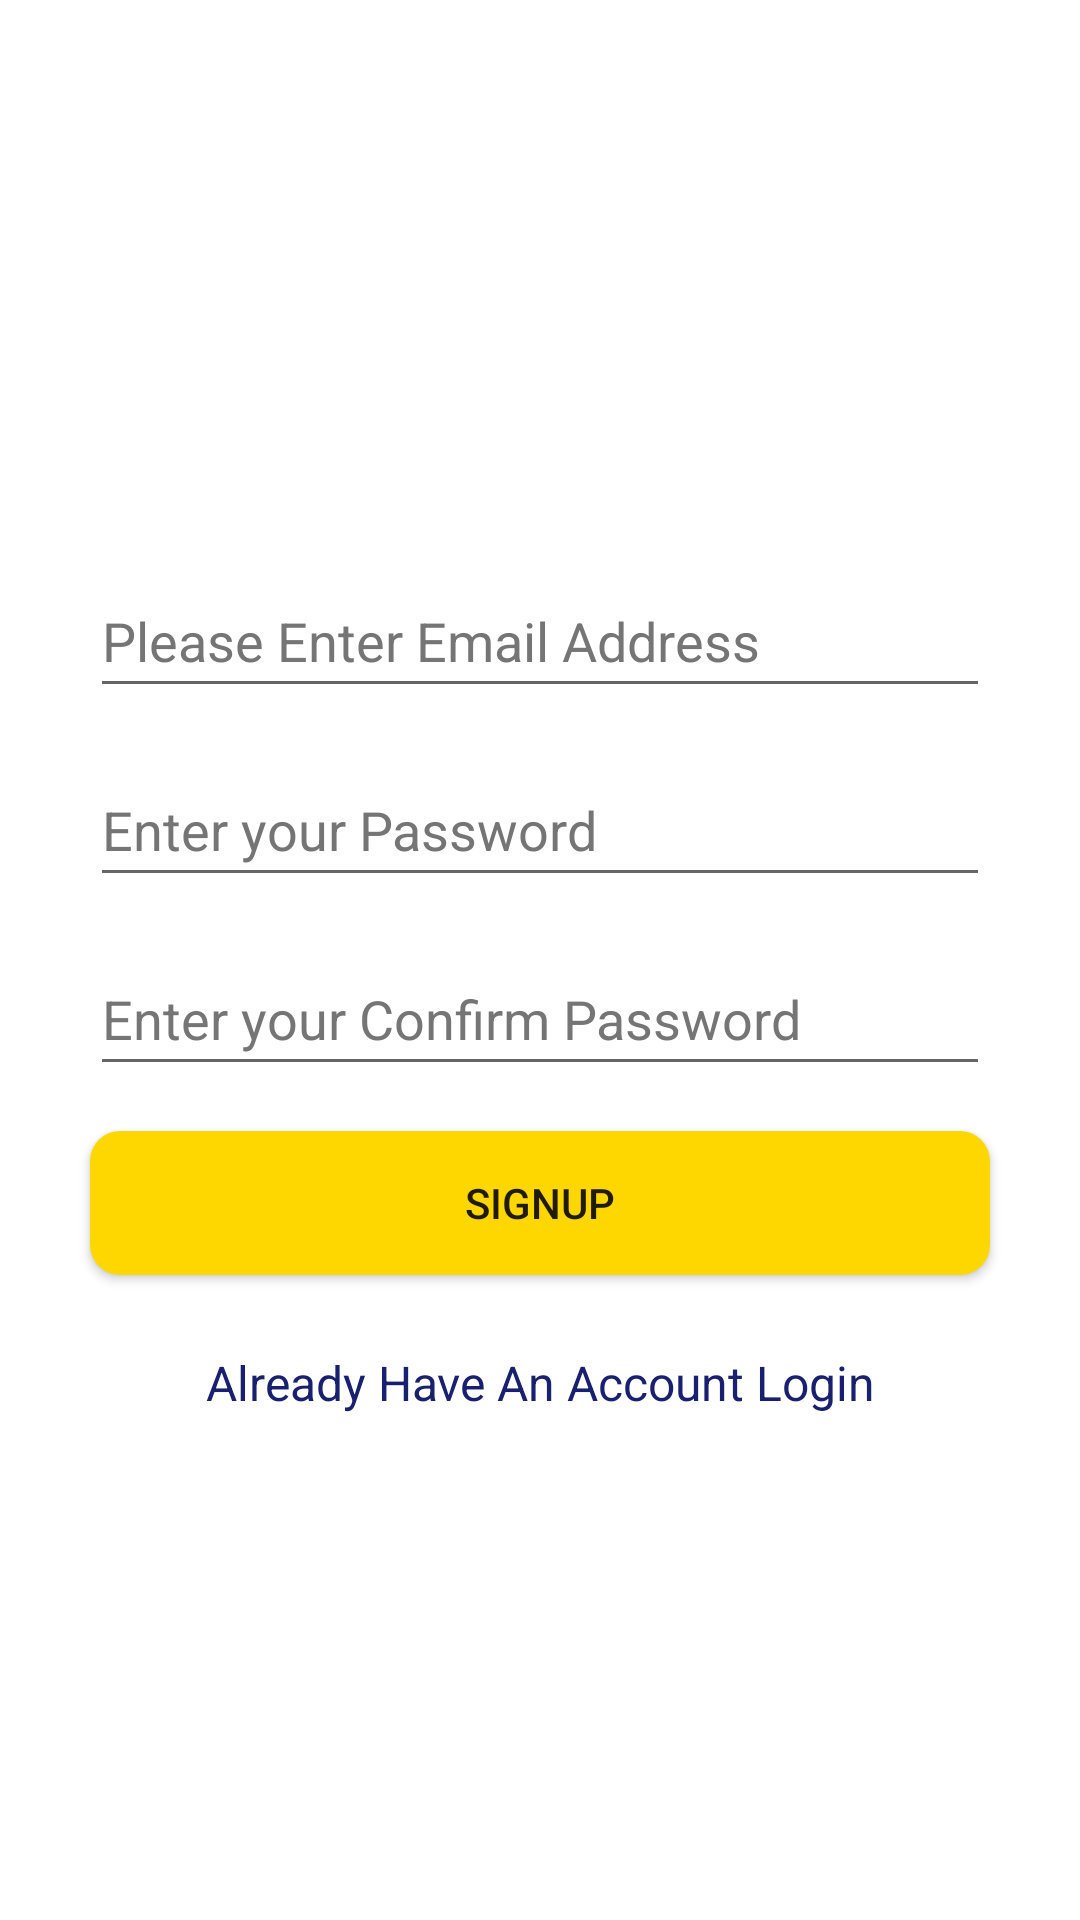

Layout XML and referenced resources for this Android screen:
<!-- AndroidManifest.xml: application theme Theme.PlantDiseaseDetection -->
<!-- res/layout/activity_signup.xml -->
<?xml version="1.0" encoding="utf-8"?>
<androidx.constraintlayout.widget.ConstraintLayout xmlns:android="http://schemas.android.com/apk/res/android"
    xmlns:app="http://schemas.android.com/apk/res-auto"
    xmlns:tools="http://schemas.android.com/tools"
    android:layout_width="match_parent"
    android:layout_height="match_parent"
    tools:context=".SignupActivity">

    <LinearLayout
        android:layout_width="match_parent"
        android:layout_height="match_parent"
        android:gravity="center_vertical"
        android:orientation="vertical"
        android:padding="15dp">

        <EditText
            android:id="@+id/etSEmailAddress"
            android:layout_width="match_parent"
            android:layout_height="wrap_content"
            android:layout_marginLeft="15dp"
            android:layout_marginTop="30dp"
            android:layout_marginRight="15dp"
            android:autofillHints="emailAddress"
            android:ems="10"
            android:importantForAutofill="no"
            android:hint="@string/email"
            android:inputType="textEmailAddress"
            android:minHeight="48dp"
            android:textColorHint="#757575" />

        <EditText
            android:id="@+id/etSPassword"
            android:layout_width="match_parent"
            android:layout_height="wrap_content"
            android:layout_marginLeft="15dp"
            android:layout_marginTop="15dp"
            android:layout_marginRight="15dp"
            android:autofillHints="password"
            android:ems="10"
            android:importantForAutofill="no"
            android:hint="@string/password"
            android:inputType="textPassword"
            android:minHeight="48dp"
            android:textColorHint="#757575" />

        <EditText
            android:id="@+id/etSConfPassword"
            android:layout_width="match_parent"
            android:layout_height="wrap_content"
            android:layout_marginLeft="15dp"
            android:layout_marginTop="15dp"
            android:layout_marginRight="15dp"
            android:autofillHints="password"
            android:ems="10"
            android:importantForAutofill="no"
            android:hint="@string/confirm_password"
            android:inputType="textPassword"
            android:minHeight="48dp"
            android:textColorHint="#757575"
            tools:ignore="TextContrastCheck" />

        <Button
            android:id="@+id/btnSSigned"
            android:layout_width="match_parent"
            android:layout_height="wrap_content"
            android:layout_margin="15dp"
            android:background="@drawable/draw_btn_rounded"
            android:text="@string/signed" />

        <TextView
            android:id="@+id/tvRedirectLogin"
            android:layout_width="match_parent"
            android:layout_height="wrap_content"
            android:gravity="center_horizontal"
            android:layout_margin="10dp"
            android:text="@string/already_have_an_account_login"
            android:textColor="#18206F"
            android:textSize="16sp" />
    </LinearLayout>

</androidx.constraintlayout.widget.ConstraintLayout>
<!-- resources referenced by this layout -->
<resources>
  <!-- drawable draw_btn_rounded (drawable) -->
  <?xml version="1.0" encoding="utf-8"?>
  <shape xmlns:android="http://schemas.android.com/apk/res/android"
      android:shape="rectangle">
      <solid android:color="#FFD700"/> 
      <corners android:radius="10dp"/>
  </shape>
  <string name="already_have_an_account_login">Already Have An Account Login</string>
  <string name="confirm_password">Enter your Confirm Password</string>
  <string name="email">Please Enter Email Address</string>
  <string name="password">Enter your Password</string>
  <string name="signed">SignUp</string>
  <style name="Theme.PlantDiseaseDetection" parent="Theme.MaterialComponents.DayNight.DarkActionBar">
          
          <item name="colorPrimary">@color/purple_500</item>
          <item name="colorPrimaryVariant">@color/purple_700</item>
          <item name="colorOnPrimary">@color/white</item>
          
          <item name="colorSecondary">@color/teal_200</item>
          <item name="colorSecondaryVariant">@color/teal_700</item>
          <item name="colorOnSecondary">@color/black</item>
          
          <item name="android:statusBarColor">?attr/colorPrimaryVariant</item>
          
      </style>
  <!-- not gathered from this repository: default colours our renderer supplied (Android Studio template values) -->
  <color name="purple_500">#FF6200EE</color>
  <color name="purple_700">#FF3700B3</color>
  <color name="teal_200">#FF03DAC5</color>
  <color name="teal_700">#FF018786</color>
  <color name="black">#FF000000</color>
  <color name="white">#FFFFFFFF</color>
</resources>
